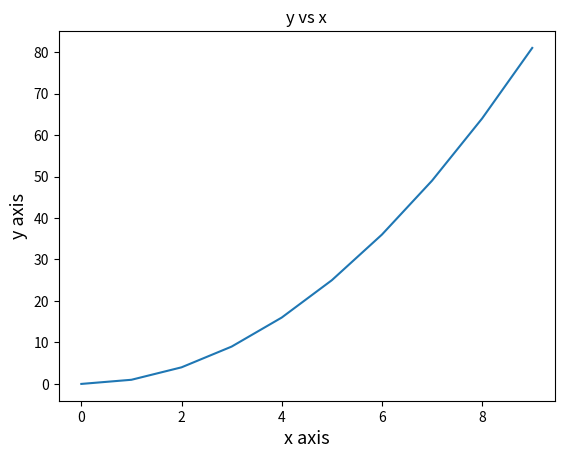
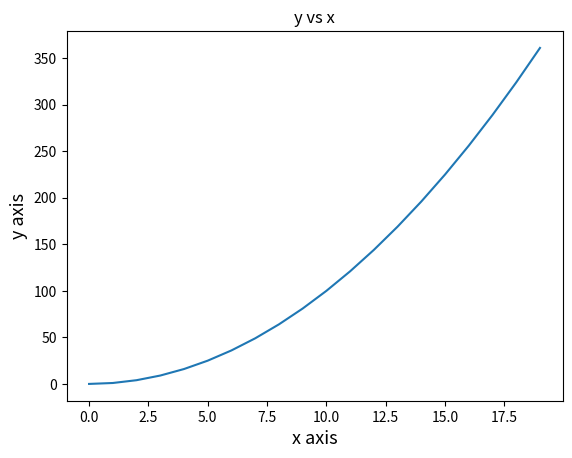

Python code for these plots, in order:
from matplotlib.backends.backend_pdf import PdfPages
import numpy as np
import matplotlib.pyplot as plt

x1 = np.arange(10)
y1 = x1**2

x2 = np.arange(20)
y2 = x2**2

pp = PdfPages('test.pdf')


def function_plot(X,Y):
    plt.figure()
    plt.clf()

    plt.plot(X,Y)
    plt.title('y vs x')
    plt.xlabel('x axis', fontsize = 13)
    plt.ylabel('y axis', fontsize = 13)
    pp.savefig()

function_plot(x1,y1)
function_plot(x2,y2)

pp.close()